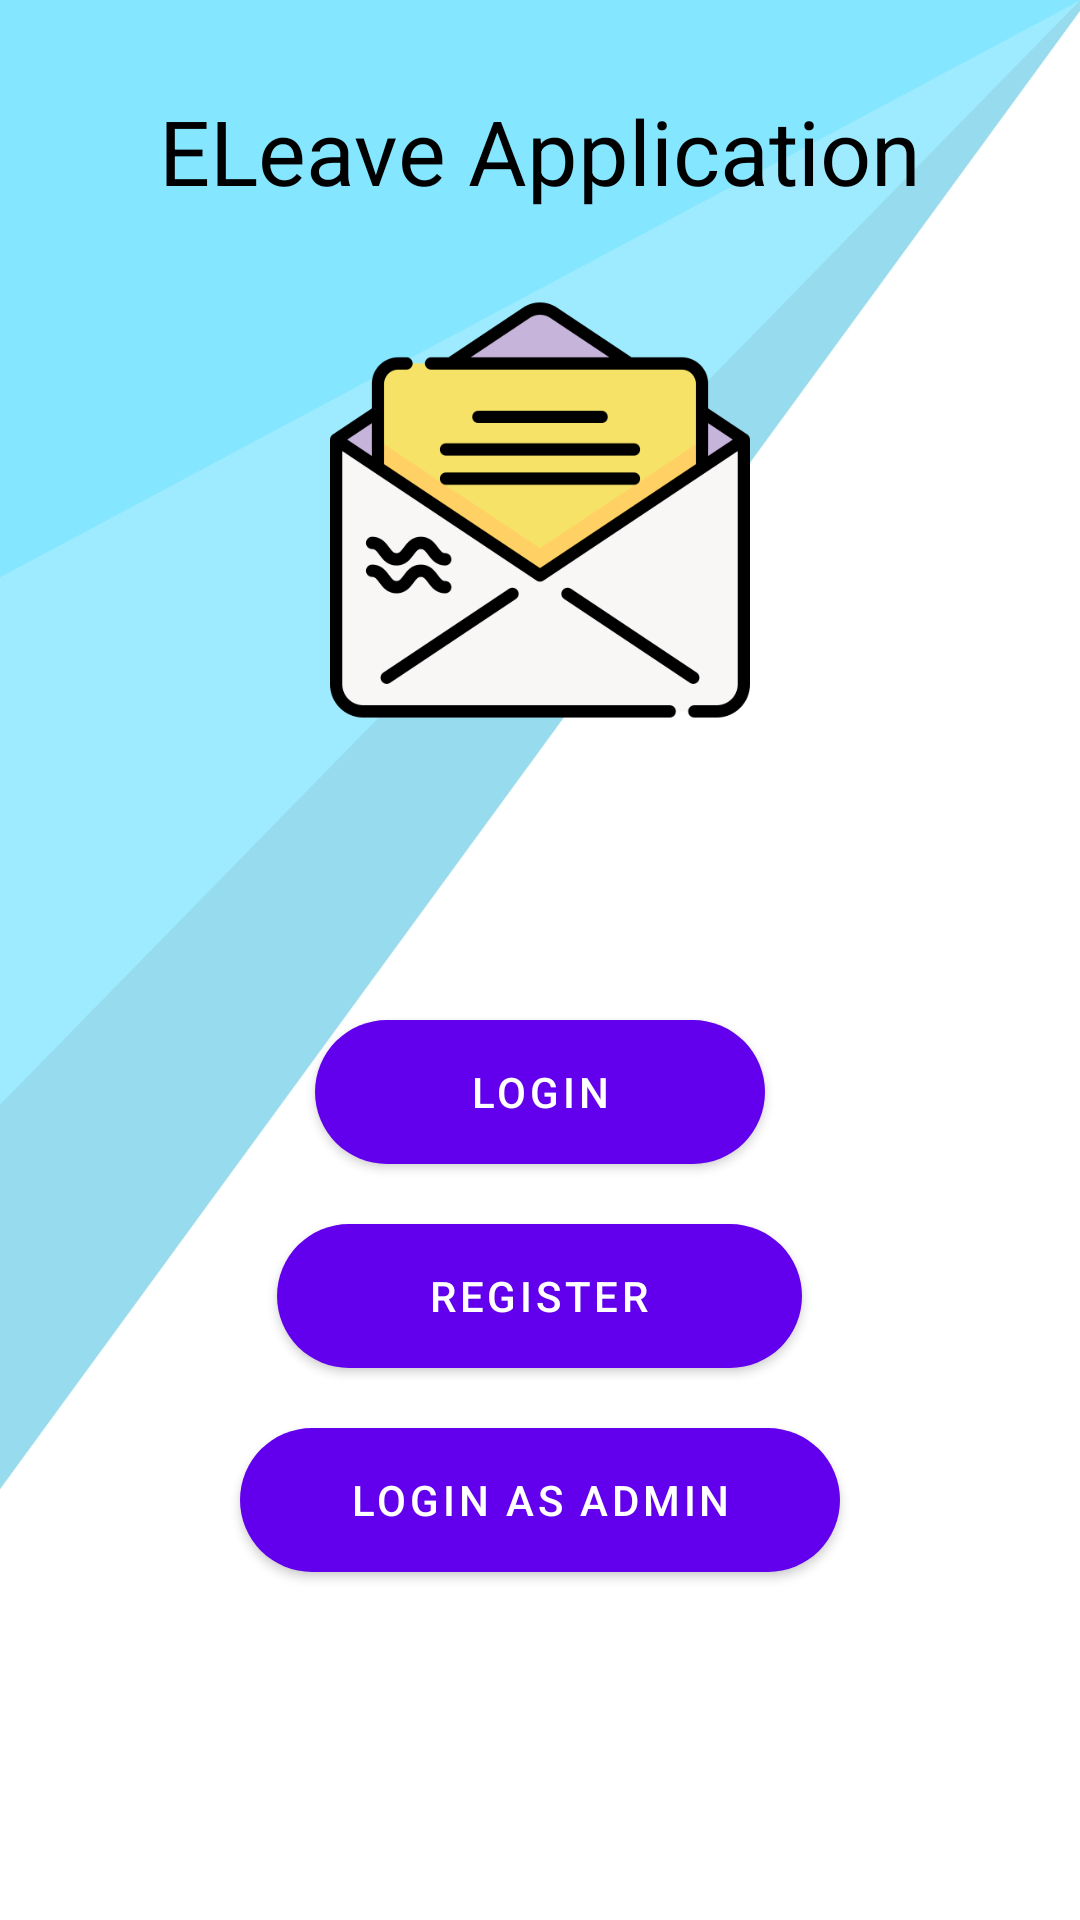

The Android layout XML behind this screen, and the referenced resources:
<!-- AndroidManifest.xml: application theme Theme.EleaveApplication -->
<!-- res/layout/activity_splash_screen.xml -->
<?xml version="1.0" encoding="utf-8"?>
<RelativeLayout xmlns:android="http://schemas.android.com/apk/res/android"
    xmlns:app="http://schemas.android.com/apk/res-auto"
    xmlns:tools="http://schemas.android.com/tools"
    android:layout_width="match_parent"
    android:layout_height="match_parent"
    android:background="@drawable/bg"
    tools:context=".Splash_screen">
<TextView
    android:layout_marginTop="30sp"
    android:layout_width="wrap_content"
    android:layout_height="wrap_content"
    android:text="ELeave Application"
    android:layout_centerHorizontal="true"
    android:textSize="30sp"
    android:textColor="@color/black"
    />

    <ImageView
        android:id="@+id/iv"
        android:layout_width="156dp"
        android:layout_height="140dp"
        android:layout_centerHorizontal="true"
        android:layout_marginTop="100sp"
        android:src="@drawable/icon"
        />
    <Button
        android:id="@+id/splashlogin"
        android:layout_width="150sp"
        android:layout_height="wrap_content"
        android:layout_below="@+id/iv"
        android:layout_centerHorizontal="true"
        android:layout_marginTop="100sp"
        android:background="@drawable/buttons"
        android:text="Login" />
    <Button
        android:id="@+id/splashregister"
        android:layout_width="175sp"
        android:layout_height="wrap_content"
        android:layout_below="@+id/splashlogin"
        android:layout_centerHorizontal="true"
        android:layout_marginTop="20sp"
        android:background="@drawable/buttons"
        android:text="Register" />
    <Button
        android:id="@+id/splashadmin"
        android:layout_width="200sp"
        android:layout_height="wrap_content"
        android:layout_below="@+id/splashregister"
        android:layout_centerHorizontal="true"
        android:layout_marginTop="20sp"
        android:background="@drawable/buttons"
        android:text="Login as Admin" />

</RelativeLayout>
<!-- resources referenced by this layout -->
<resources>
  <color name="black">#FF000000</color>
  <!-- drawable bg: jpg bitmap (drawable, 94640 bytes) -->
  <!-- drawable buttons (drawable) -->
  <?xml version="1.0" encoding="utf-8"?>
  <shape android:shape="rectangle" xmlns:android="http://schemas.android.com/apk/res/android">
      <corners android:radius="100sp"/>
      <solid android:color="@color/sky"/>
  </shape>
  <!-- drawable icon: png bitmap (drawable, 17143 bytes) -->
  <style name="Theme.EleaveApplication" parent="Theme.MaterialComponents.DayNight.DarkActionBar">
  
          <item name="colorPrimary">@color/purple_500</item>
          <item name="colorPrimaryVariant">@color/purple_700</item>
          <item name="colorOnPrimary">@color/white</item>
          
          <item name="colorSecondary">@color/teal_200</item>
          <item name="colorSecondaryVariant">@color/teal_700</item>
          <item name="colorOnSecondary">@color/black</item>
          
          
      </style>
  <color name="sky">#85E6FF</color>
  <color name="purple_500">#FF6200EE</color>
  <color name="purple_700">#FF3700B3</color>
  <color name="white">#FFFFFFFF</color>
  <color name="teal_200">#FF03DAC5</color>
  <color name="teal_700">#FF018786</color>
</resources>
